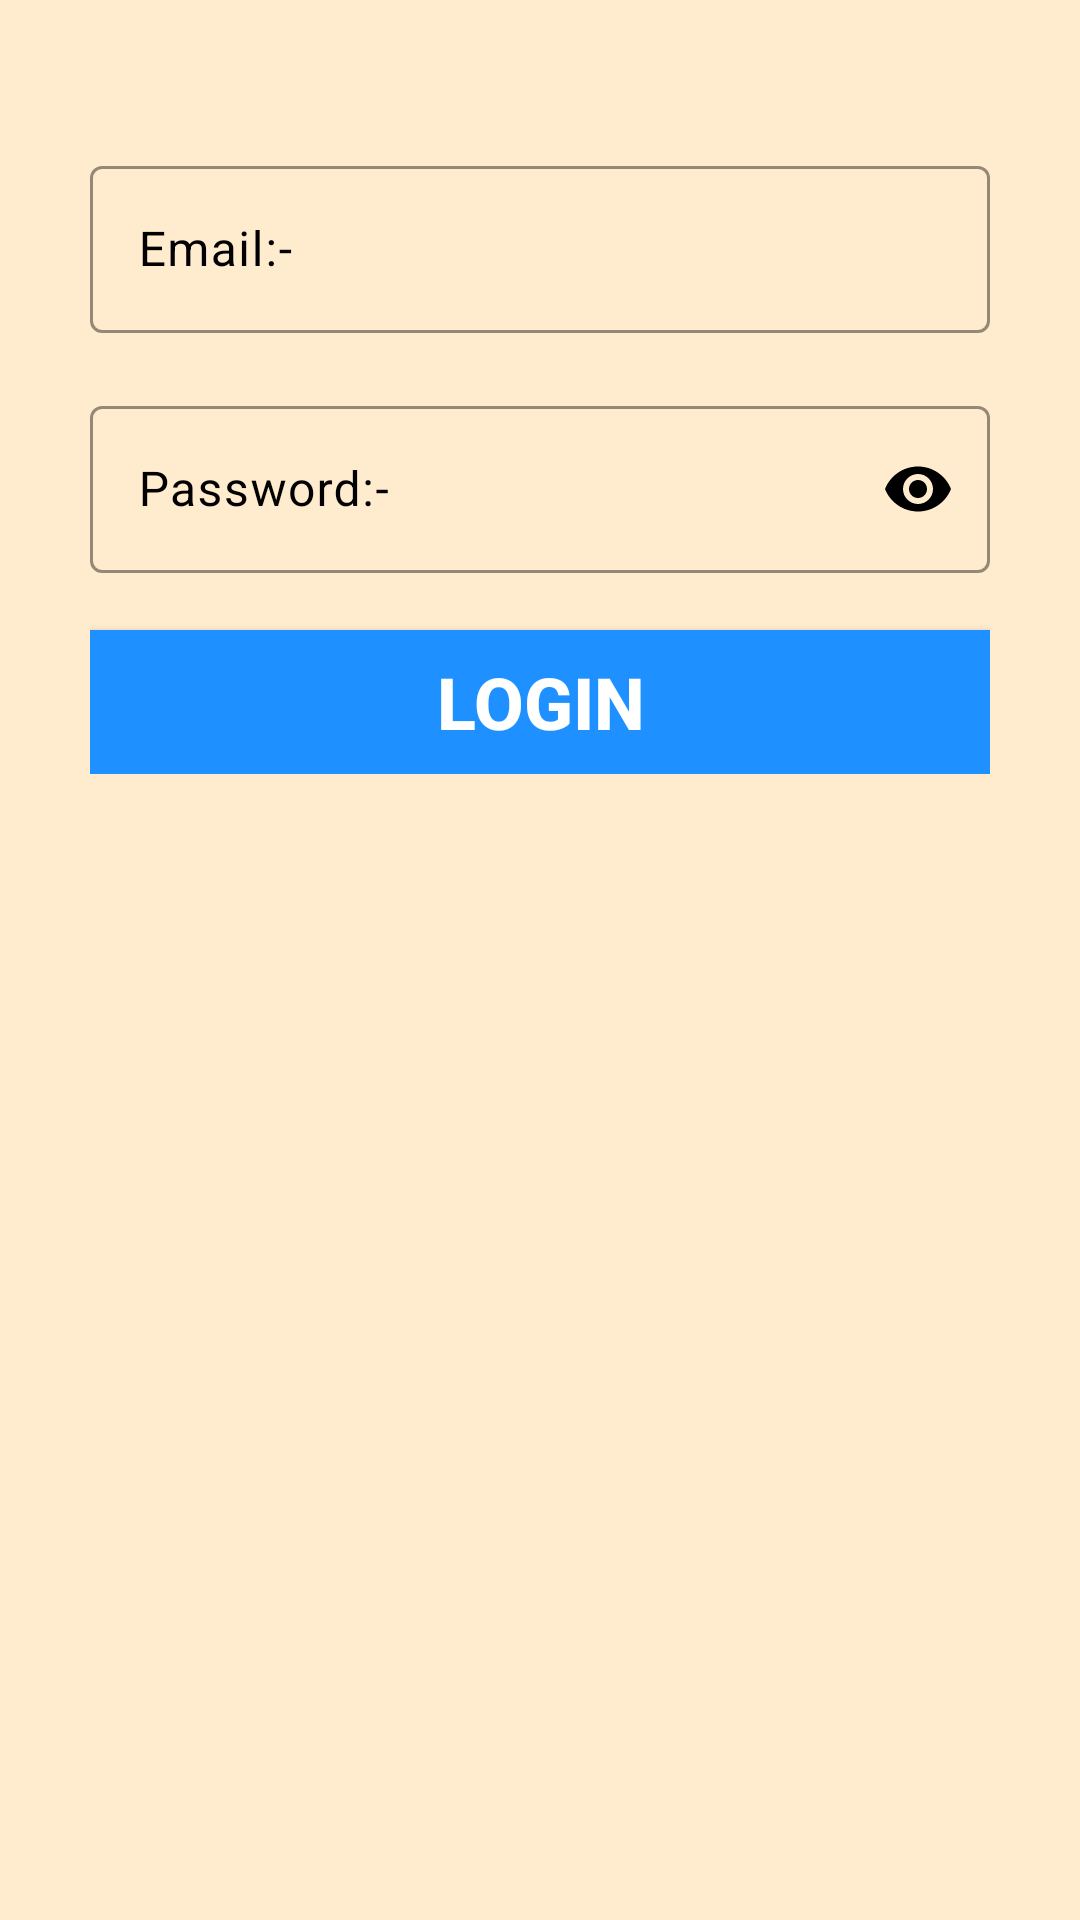

This screen was rendered from an Android layout file. Write that file and the resources it references.
<!-- AndroidManifest.xml: application theme Theme.Wantapp -->
<!-- res/layout/fragment_login.xml -->
<?xml version="1.0" encoding="utf-8"?>
<ScrollView xmlns:android="http://schemas.android.com/apk/res/android"
    xmlns:tools="http://schemas.android.com/tools"
    android:layout_width="match_parent"
    android:layout_height="match_parent"
    xmlns:app="http://schemas.android.com/apk/res-auto"
    android:padding="30dp"
    android:background="@color/blanched_almond"
    tools:context=".Login">

    <LinearLayout
        android:layout_width="match_parent"
        android:layout_height="wrap_content"
        android:orientation="vertical"
        >
        <RelativeLayout
            android:layout_width="match_parent"
            android:layout_height="wrap_content"
            android:layout_marginTop="20dp"
            style="@style/Widget.Material3.TextInputLayout.OutlinedBox"
            >
            <com.google.android.material.textfield.TextInputLayout
                android:id="@+id/login_email"
                android:layout_width="match_parent"
                android:layout_height="wrap_content"
                android:hint="Email:- "
                android:textColorHint="@color/black"
                app:boxStrokeColor="@color/black"
                app:endIconTint="@color/black"
                app:endIconMode="clear_text"
                app:startIconTint="@color/black"
                >
                <com.google.android.material.textfield.TextInputEditText
                    android:id="@+id/etloginemail"
                    android:layout_width="match_parent"
                    android:layout_height="match_parent"
                    android:inputType="textEmailAddress"
                    android:textColor="@color/black"/>
            </com.google.android.material.textfield.TextInputLayout>

            <com.google.android.material.textfield.TextInputLayout
                android:id="@+id/password"
                android:layout_width="match_parent"
                android:layout_height="wrap_content"
                android:hint="Password:- "
                android:textColorHint="@color/black"
                app:boxStrokeColor="@color/black"
                app:endIconTint="@color/black"
                app:endIconMode="password_toggle"
                android:layout_marginTop="80dp"
                app:startIconTint="@color/black"
                >
                <com.google.android.material.textfield.TextInputEditText
                    android:id="@+id/loginpassword"
                    android:layout_width="match_parent"
                    android:layout_height="match_parent"
                    android:inputType="textPassword"
                    android:textColor="@color/black"/>
            </com.google.android.material.textfield.TextInputLayout>

            <androidx.appcompat.widget.AppCompatButton
                android:id="@+id/login_button"
                android:layout_width="match_parent"
                android:layout_height="wrap_content"
                android:layout_marginTop="160dp"
                android:background="@color/dodger_blue"
                android:text="LOGIN"
                android:textColor="@color/white"
                android:textSize="24sp"
                android:textStyle="bold" />

            <androidx.appcompat.widget.AppCompatImageButton
                android:layout_width="match_parent"
                android:layout_height="wrap_content"
                android:layout_below="@id/login_button"
                android:scaleType="fitCenter"
                android:background="@color/white"
                />















        </RelativeLayout>
    </LinearLayout>
</ScrollView>
<!-- resources referenced by this layout -->
<resources>
  <color name="black">#FF000000</color>
  <color name="blanched_almond">#FFEBCD</color>
  <color name="dodger_blue">#1E90FF</color>
  <color name="white">#FFFFFFFF</color>
  <style name="Theme.Wantapp" parent="Base.Theme.Wantapp" />
  <style name="Base.Theme.Wantapp" parent="Theme.Material3.DayNight.NoActionBar">
          
          
      </style>
</resources>
